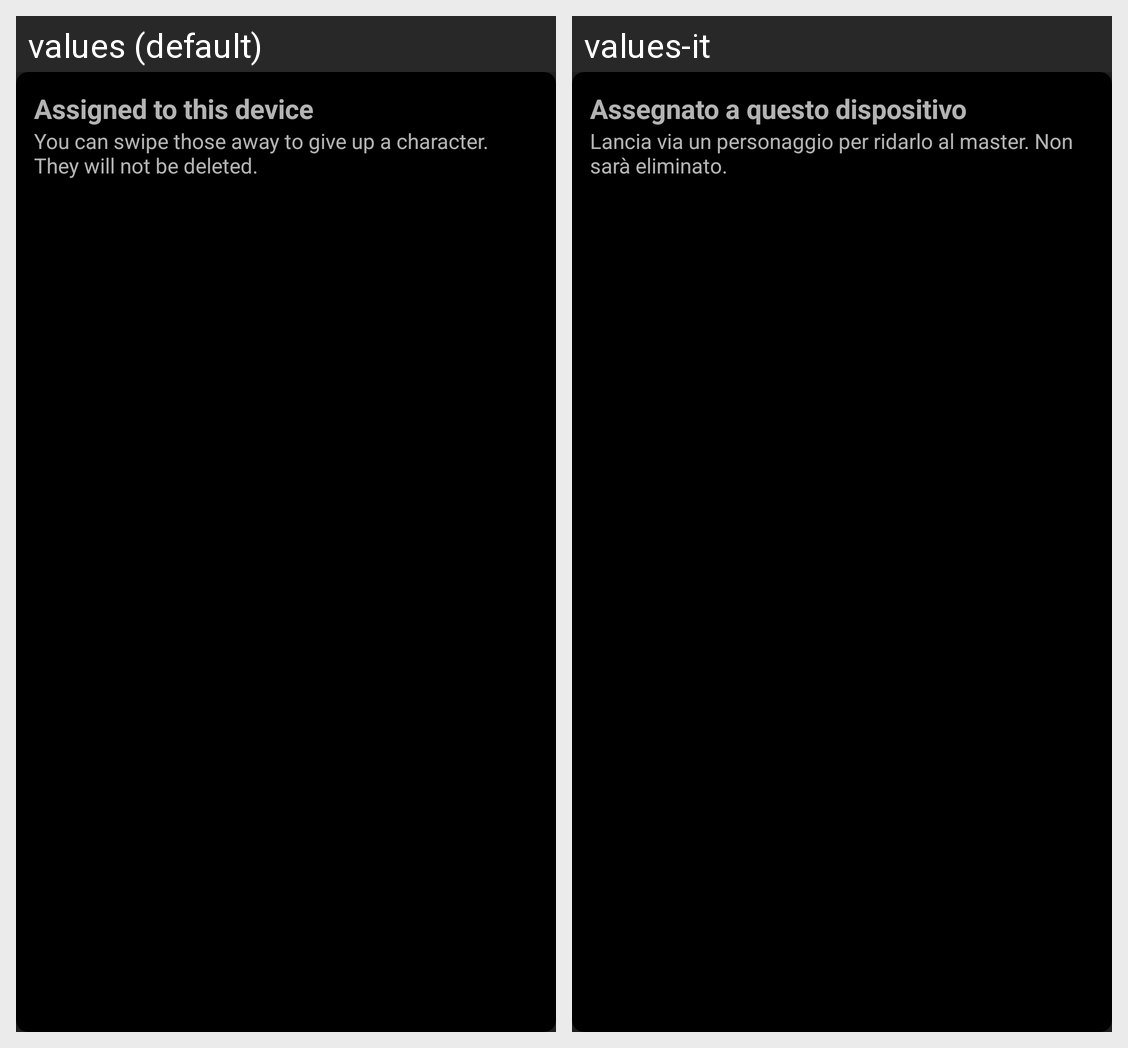

Here is an Android app screen in its default locale and in the app's own translations. Write out the translated-string differences for the strings that appear on this screen.
Android screen res/layout/vh_character_selection_here_separator.xml rendered under 2 locales, left to right: values (default), values-it. Device: Nexus 5 (rendered at 1080×1920; each locale shown at half size, 540×960, under a caption strip naming it); theme AppTheme.
Strings drawn on this screen, with the default value and each locale's value (text and hints the layout hard-codes, and strings that could not be matched under every locale, appear in the picture but are not listed):

vhCSAS_assigned
  values: Assigned to this device
  values-it: Assegnato a questo dispositivo

vhCSAS_assignedInstructions
  values: You can swipe those away to give up a character. They will not be deleted.
  values-it: Lancia via un personaggio per ridarlo al master. Non sarà eliminato.
